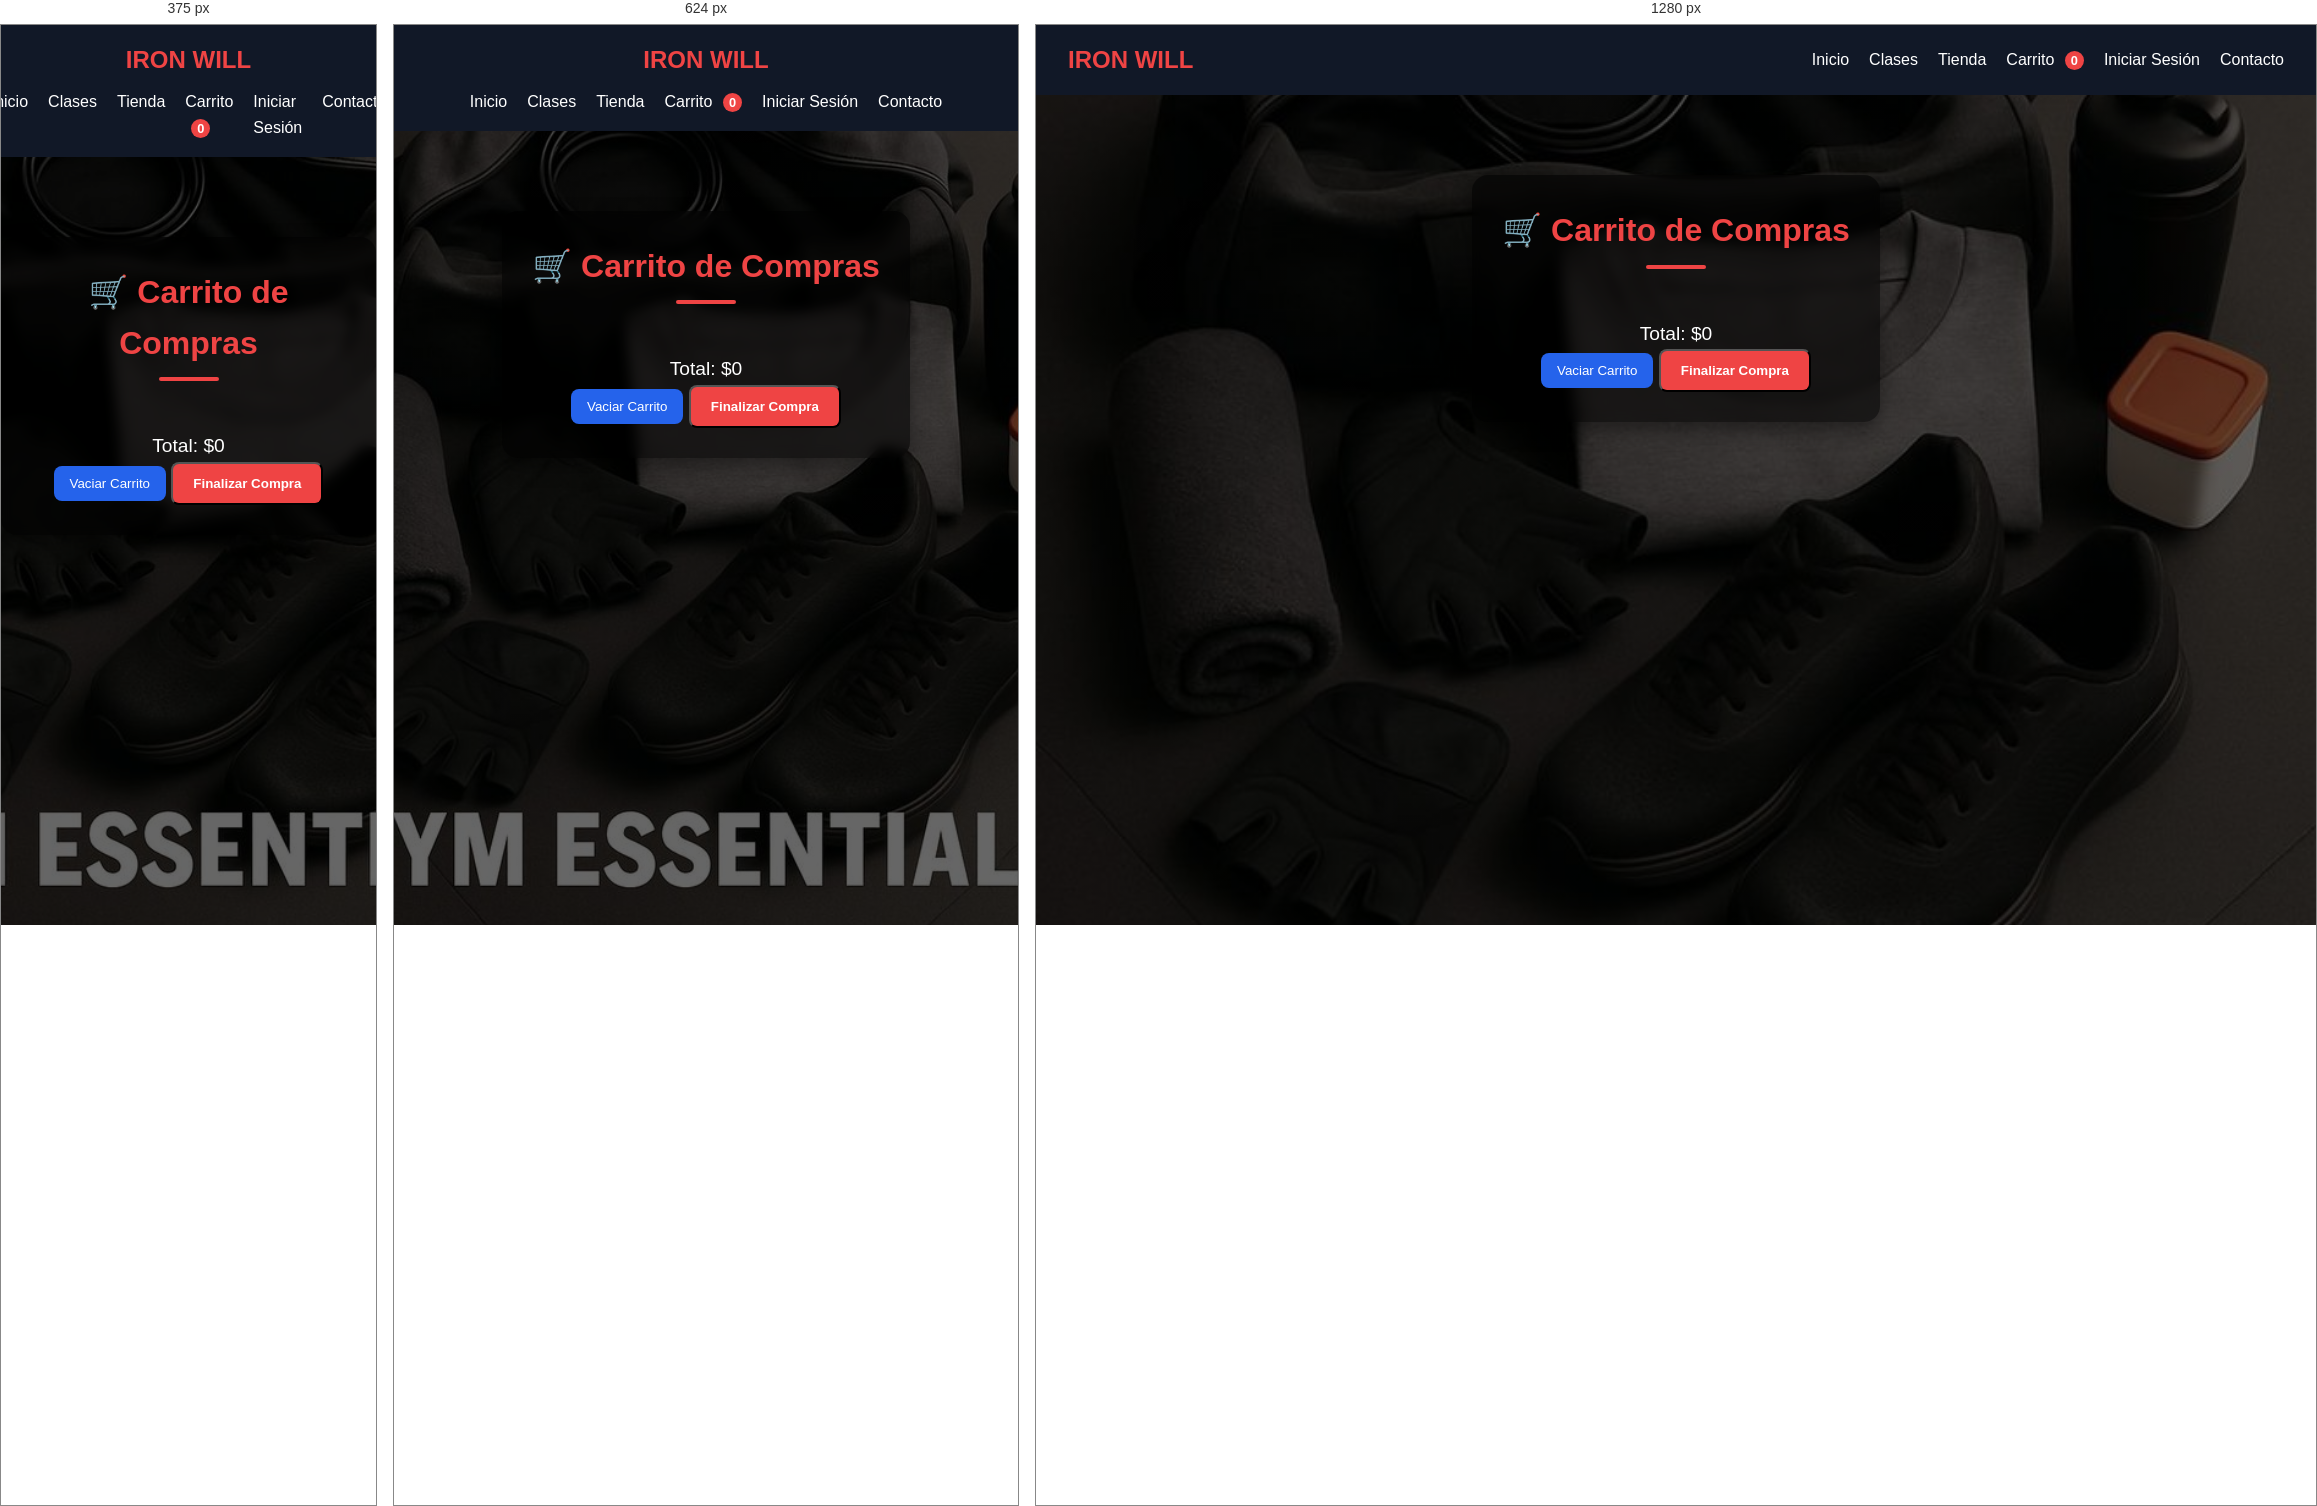
Rendered at 375 px, 624 px and 1280 px, left to right.

<!-- file: carrito.html -->
<!DOCTYPE html>
<html lang="es">
<head>
  <meta charset="UTF-8">
  <meta name="viewport" content="width=device-width, initial-scale=1.0">
  <title>IRON WILL - Carrito</title>
  <link rel="stylesheet" href="styles.css">
</head>
<body id="cart-page">
<header class="navbar">
  <div class="logo">IRON WILL</div>
  <nav>
    <ul>
      <li><a href="index.html">Inicio</a></li>
      <li><a href="clases.html">Clases</a></li>
      <li><a href="tienda.html">Tienda</a></li>
      <li><a href="carrito.html" class="active">Carrito <span id="cart-count">0</span></a></li>
      <li><a href="login.html">Iniciar Sesión</a></li>
      <li><a href="contacto.html">Contacto</a></li>
    </ul>
  </nav>
</header>

<section id="carrito" class="section">
  <h2>🛒 Carrito de Compras</h2>
  <div id="cart-items" class="cart-items"></div>
  <div class="cart-total">
    <p id="cart-total">Total: $0</p>
    <button class="btn-secondary" onclick="vaciarCarrito()">Vaciar Carrito</button>
    <button class="btn-primary">Finalizar Compra</button>
  </div>
</section>

<script src="cart.js"></script>
<script src="usuario.js"></script>
<script>
  // Renderizar carrito en esta página
  function renderCarritoPage() {
    const carrito = JSON.parse(localStorage.getItem("ironwill_cart") || "[]");
    const contenedor = document.getElementById("cart-items");
    const totalElem = document.getElementById("cart-total");

    if (carrito.length === 0) {
      contenedor.innerHTML = "<p>No hay productos en el carrito.</p>";
      totalElem.textContent = "Total: $0";
      return;
    }

    contenedor.innerHTML = carrito.map((item, i) => `
      <div class="cart-item">
        <img src="${item.imagen}" alt="${item.nombre}">
        <div class="cart-info">
          <h4>${item.nombre}</h4>
          <p>Cantidad: ${item.cantidad}</p>
          <p>Precio unitario: $${item.precio.toLocaleString()}</p>
        </div>
        <span class="cart-price">$${(item.precio * item.cantidad).toLocaleString()}</span>
        <button class="remove-btn" onclick="eliminarDelCarrito(${i})">✖</button>
      </div>
    `).join("");

    const total = carrito.reduce((acc, item) => acc + item.precio * item.cantidad, 0);
    totalElem.textContent = `Total: $${total.toLocaleString()}`;
  }

  function eliminarDelCarrito(indice) {
    let carrito = JSON.parse(localStorage.getItem("ironwill_cart") || "[]");
    carrito.splice(indice, 1);
    localStorage.setItem("ironwill_cart", JSON.stringify(carrito));
    renderCarritoPage();
    actualizarContadorCarrito(); // viene de cart.js
  }

  function vaciarCarrito() {
    localStorage.removeItem("ironwill_cart");
    renderCarritoPage();
    actualizarContadorCarrito();
  }

  // Inicializar
  renderCarritoPage();
  actualizarContadorCarrito();
</script>
</body>
</html>


/* @media block from styles.css */
@media (max-width: 768px) {
  .navbar { flex-direction: column; gap: 10px; }
  .hero h1 { font-size: 1.8rem; }
  .grid { grid-template-columns: 1fr; }
}

/* @media block from styles.css */
@media (max-width: 480px) {
  .hero h1 { font-size: 1.4rem; }
  .hero p { font-size: 0.9rem; }
}